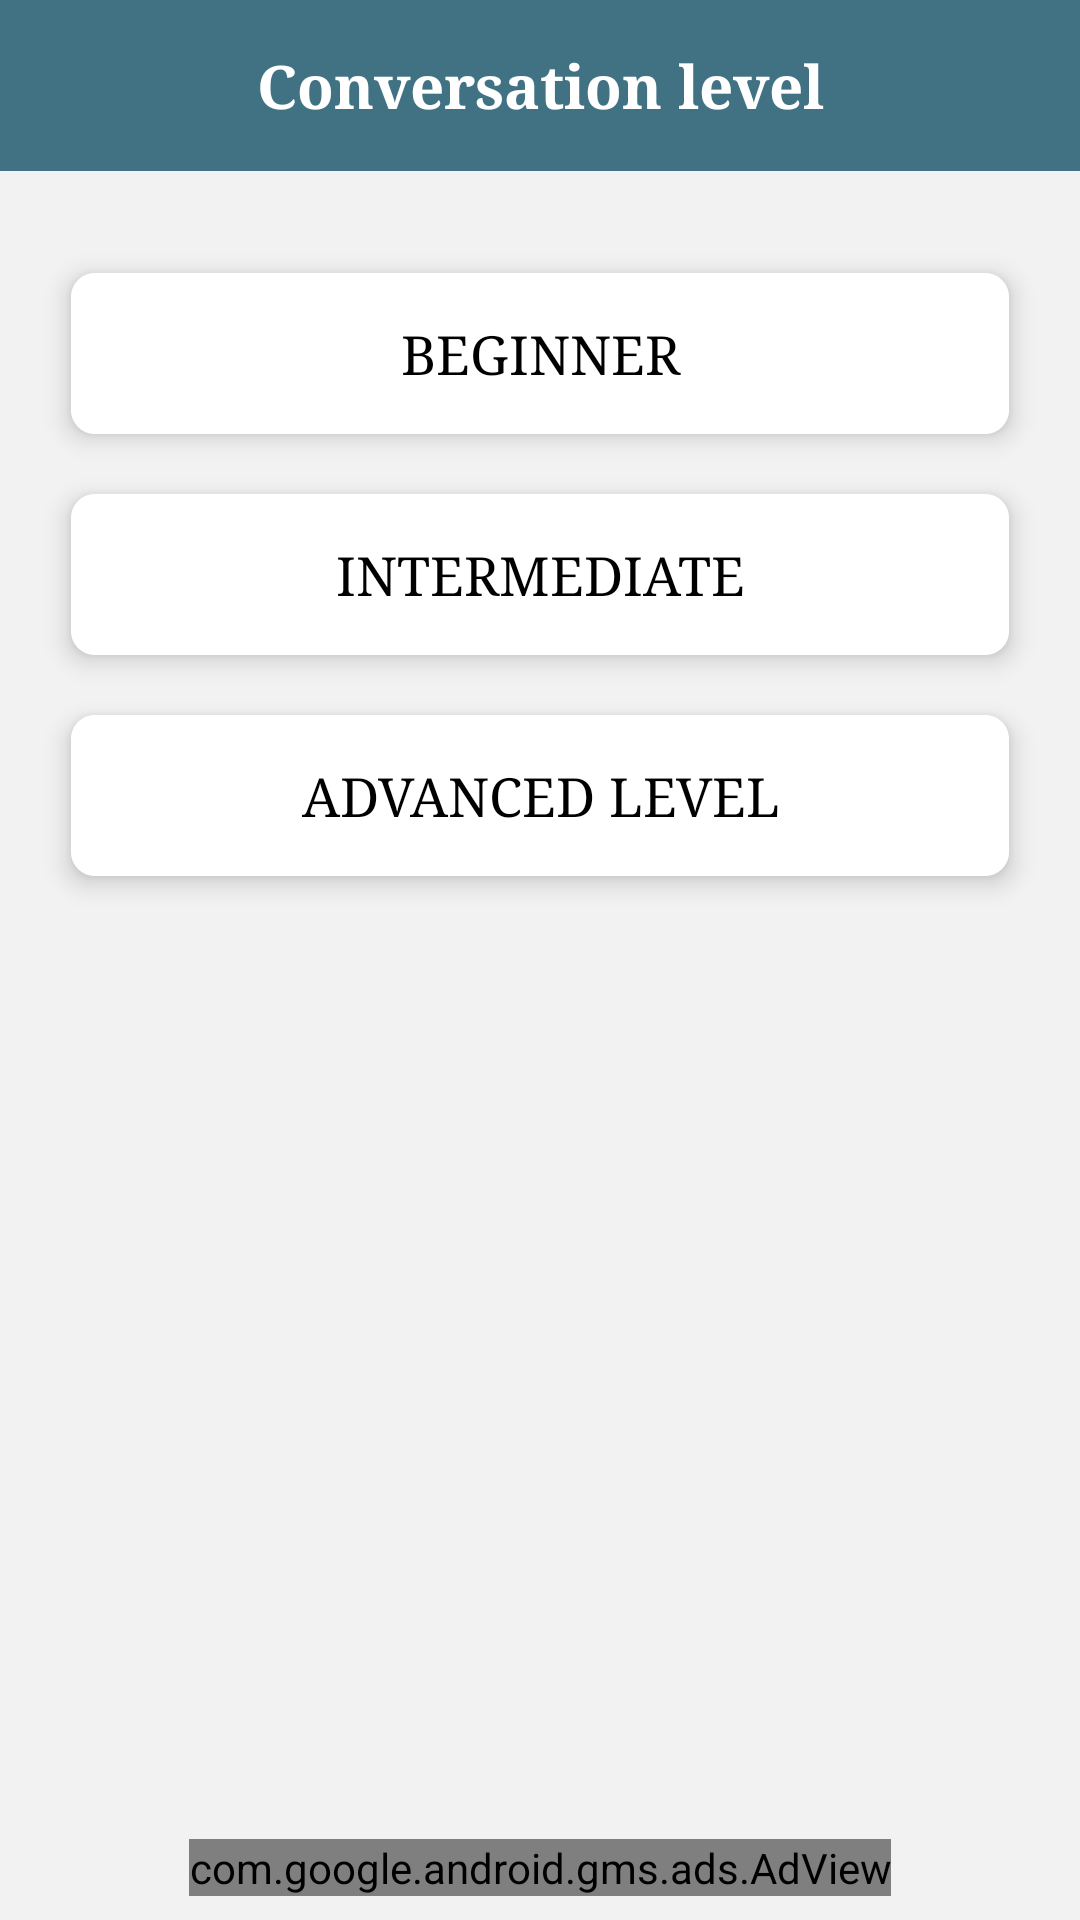

Layout XML and referenced resources for this Android screen:
<!-- AndroidManifest.xml: application theme Theme.EnglishSpeakingLessons -->
<!-- res/layout/activity_converstion_level.xml -->
<?xml version="1.0" encoding="utf-8"?>
<androidx.constraintlayout.widget.ConstraintLayout xmlns:android="http://schemas.android.com/apk/res/android"
    xmlns:tools="http://schemas.android.com/tools"
    android:layout_width="match_parent"
    android:layout_height="match_parent"
    xmlns:app="http://schemas.android.com/apk/res-auto"
    android:orientation="vertical"
    android:background="@color/grey"
    tools:context=".api.activity.ConversationLevelActivity">


  <TextView
      android:id="@+id/textView15"
      android:layout_width="match_parent"
      android:layout_height="wrap_content"
      android:background="@color/primary_btn_background"
      android:fontFamily="serif"
      android:gravity="center"
      android:padding="15dp"
      android:text="Conversation level"
      android:textColor="@color/white"
      android:textSize="20sp"
      android:textStyle="bold"
      app:layout_constraintEnd_toEndOf="parent"
      app:layout_constraintStart_toStartOf="parent"
      app:layout_constraintTop_toTopOf="parent" />


  <androidx.cardview.widget.CardView
      android:id="@+id/cardView1"
      android:layout_width="match_parent"
      android:layout_height="wrap_content"
      android:layout_marginStart="16dp"
      android:layout_marginTop="24dp"
      android:layout_marginEnd="16dp"
      android:layout_weight="2"
      android:background="@color/white"
      app:cardCornerRadius="8dp"
      app:cardElevation="5dp"
      app:cardUseCompatPadding="true"
      app:layout_constraintEnd_toEndOf="parent"
      app:layout_constraintStart_toStartOf="parent"
      app:layout_constraintTop_toBottomOf="@+id/textView15">


    <LinearLayout
        android:layout_width="match_parent"
        android:layout_height="wrap_content"
        android:layout_weight="1"
        android:background="@color/white"
        android:baselineAligned="false"
        android:orientation="horizontal"
        android:paddingStart="8dp"
        android:paddingEnd="8dp">


      <Button
          android:id="@+id/beginnerLevelBtn"
          android:layout_width="match_parent"
          android:layout_height="wrap_content"
          android:layout_gravity="center"
          android:background="@drawable/flag_transparent"
          android:fontFamily="serif"
          android:padding="15dp"
          android:text="beginner"
          android:textColor="@color/black"
          android:textSize="18sp"
          app:layout_constraintBottom_toBottomOf="parent"
          app:layout_constraintTop_toBottomOf="@+id/textView15"
          tools:layout_editor_absoluteX="24dp" />


    </LinearLayout>

  </androidx.cardview.widget.CardView>


  <androidx.cardview.widget.CardView
      android:id="@+id/cardView2"
      android:layout_width="match_parent"
      android:layout_height="wrap_content"
      android:layout_weight="2"
      android:background="@color/white"
      app:cardCornerRadius="8dp"
      app:cardElevation="5dp"
      app:cardUseCompatPadding="true"
      android:layout_marginStart="16dp"
      android:layout_marginEnd="16dp"
      app:layout_constraintEnd_toEndOf="parent"
      app:layout_constraintStart_toStartOf="parent"
      app:layout_constraintTop_toBottomOf="@+id/cardView1">


    <LinearLayout
        android:layout_width="match_parent"
        android:layout_height="wrap_content"
        android:layout_weight="1"
        android:background="@color/white"
        android:baselineAligned="false"
        android:orientation="horizontal"
        android:paddingStart="8dp"
        android:paddingEnd="8dp">


      <Button
          android:id="@+id/intermediateLevelBtn"
          android:layout_width="match_parent"
          android:layout_height="wrap_content"
          android:layout_gravity="center"
          android:background="@drawable/flag_transparent"
          android:fontFamily="serif"
          android:padding="15dp"
          android:text="Intermediate"
          android:textColor="@color/black"
          android:textSize="18sp" />


    </LinearLayout>

  </androidx.cardview.widget.CardView>


  <androidx.cardview.widget.CardView
      android:id="@+id/cardView3"
      android:layout_width="match_parent"
      android:layout_height="wrap_content"
      android:layout_weight="2"
      android:background="@color/white"
      app:cardCornerRadius="8dp"
      app:cardElevation="5dp"
      app:cardUseCompatPadding="true"
      android:layout_marginStart="16dp"
      android:layout_marginEnd="16dp"
      app:layout_constraintEnd_toEndOf="parent"
      app:layout_constraintStart_toStartOf="parent"
      app:layout_constraintTop_toBottomOf="@+id/cardView2">


    <LinearLayout
        android:layout_width="match_parent"
        android:layout_height="wrap_content"
        android:layout_weight="1"
        android:background="@color/white"
        android:baselineAligned="false"
        android:orientation="horizontal"
        android:paddingStart="8dp"
        android:paddingEnd="8dp">


      <Button
          android:id="@+id/advancedLevelBtn"
          android:layout_width="match_parent"
          android:layout_height="wrap_content"
          android:layout_gravity="center"
          android:background="@drawable/flag_transparent"
          android:fontFamily="serif"
          android:padding="15dp"
          android:text="Advanced level"
          android:textColor="@color/black"
          android:textSize="18sp" />


    </LinearLayout>

  </androidx.cardview.widget.CardView>


  <com.google.android.gms.ads.AdView
      android:id="@+id/levelFragmentAdView"
      android:layout_width="wrap_content"
      android:layout_height="wrap_content"
      android:layout_alignParentBottom="true"
      android:layout_centerHorizontal="true"
      android:layout_gravity="center"
      android:layout_marginBottom="8dp"
      app:adSize="BANNER"
      app:adUnitId="ca-app-pub-9031708340876900/2631472586"
      app:layout_constraintBottom_toBottomOf="parent"
      app:layout_constraintEnd_toEndOf="parent"
      app:layout_constraintStart_toStartOf="parent" />










</androidx.constraintlayout.widget.ConstraintLayout>
<!-- resources referenced by this layout -->
<resources>
  <color name="black">#FF000000</color>
  <color name="grey">#F2F2F2</color>
  <color name="primary_btn_background">#407284</color>
  <color name="white">#FFFFFF</color>
  <style name="Theme.EnglishSpeakingLessons" parent="Theme.MaterialComponents.DayNight.NoActionBar">
          
          <item name="colorPrimary">@color/primary_btn_background</item>
  
          <item name="colorOnPrimary">@color/primary_btn_background</item>
          
          <item name="colorSecondary">@color/teal_200</item>
          <item name="colorSecondaryVariant">@color/teal_700</item>
          <item name="colorOnSecondary">@color/black</item>
          
          <item name="android:statusBarColor" tools:targetApi="l">?attr/colorPrimaryVariant</item>
          
      </style>
  <color name="teal_200">#FF03DAC5</color>
  <color name="teal_700">#FF018786</color>
</resources>
